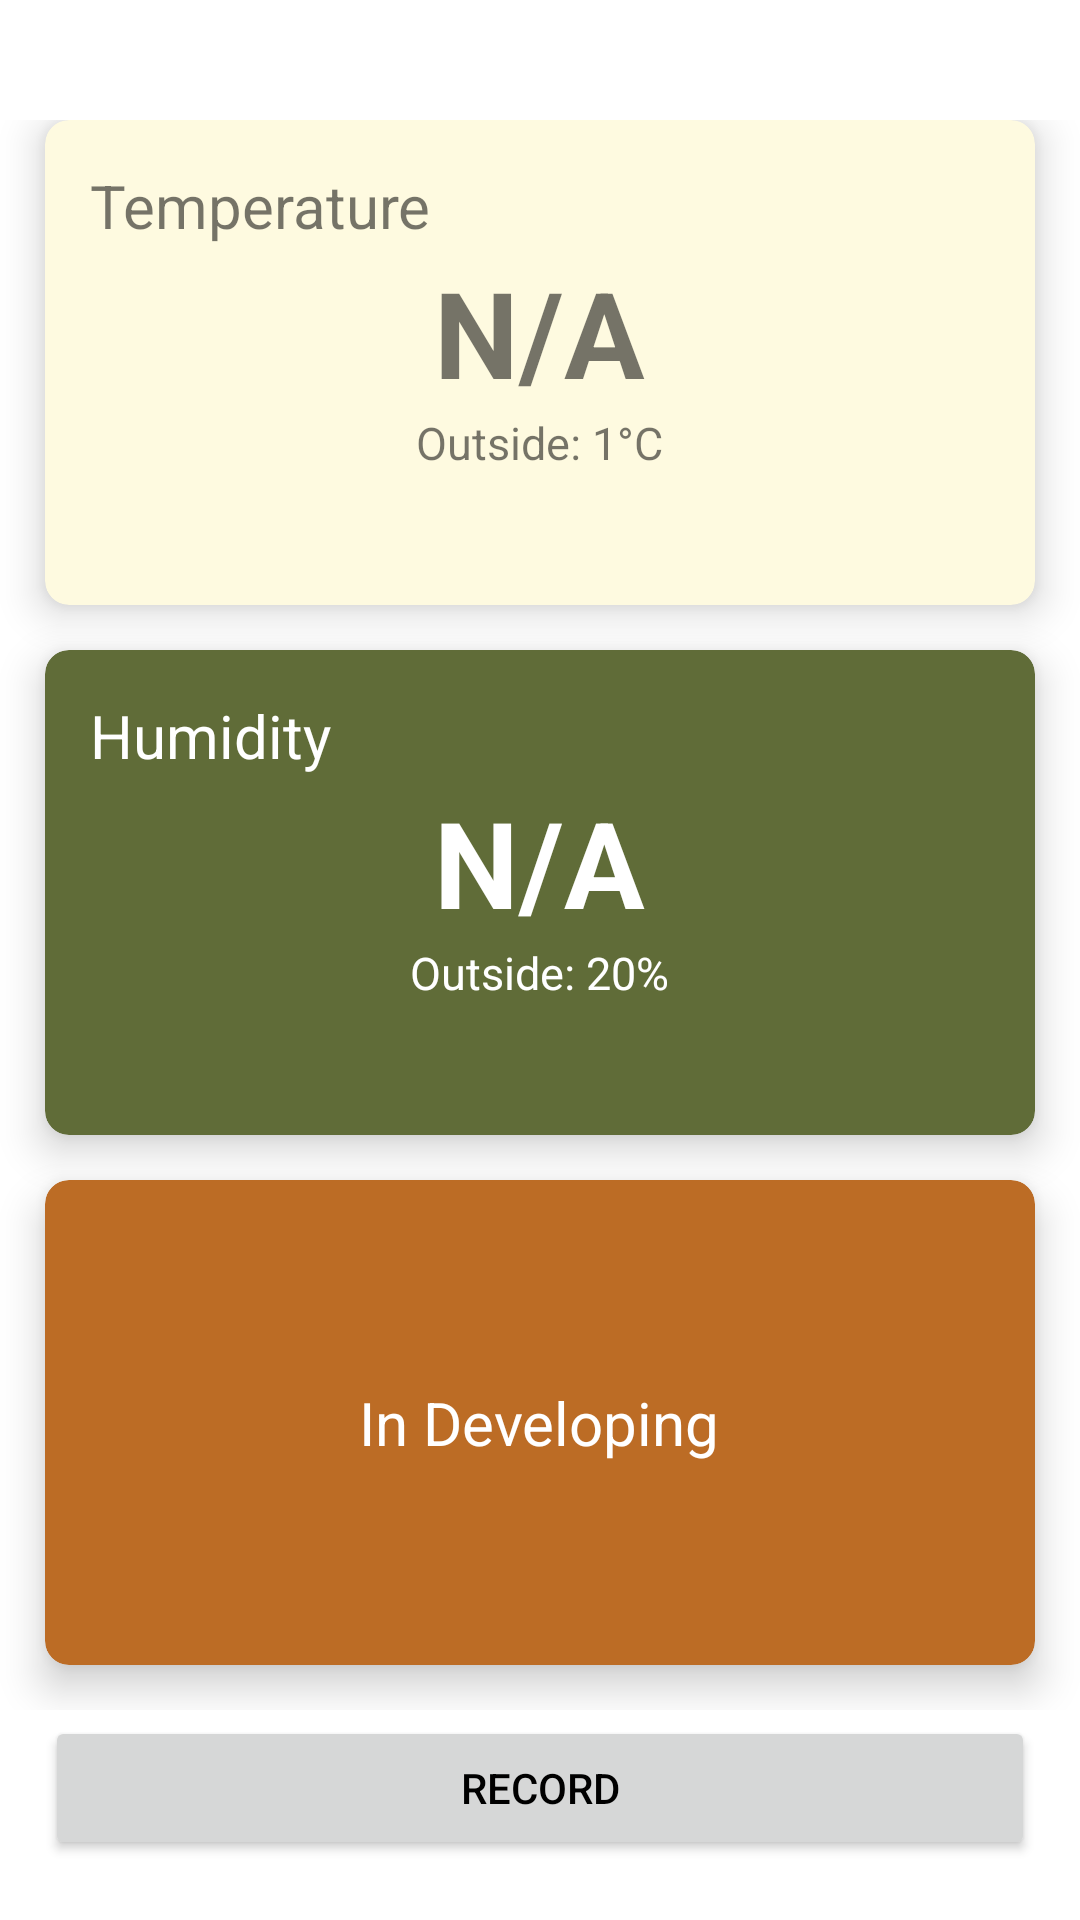

Reconstruct the res/layout file that produces this screen, plus the resources it refers to.
<!-- AndroidManifest.xml: application theme Theme.Menu -->
<!-- res/layout/activity_soil2.xml -->
<?xml version="1.0" encoding="utf-8"?>

<RelativeLayout xmlns:android="http://schemas.android.com/apk/res/android"
    xmlns:app="http://schemas.android.com/apk/res-auto"
    xmlns:tools="http://schemas.android.com/tools"
    android:layout_width="match_parent"
    android:layout_height="match_parent"
    tools:context=".soilActivity">

    <GridLayout
        android:id="@+id/grid_layout"
        android:layout_marginTop="40dp"
        android:layout_marginBottom="70dp"
        android:columnCount="1"
        android:rowCount="3"
        android:layout_width="match_parent"
        android:layout_height="match_parent"
        android:alignmentMode="alignMargins"
        android:columnOrderPreserved="false">


        <androidx.cardview.widget.CardView
            android:id="@+id/tempCard"
            android:layout_width="0dp"
            android:layout_height="0dp"
            android:layout_columnWeight="1"
            android:layout_rowWeight="1"
            android:layout_marginLeft="15dp"
            android:layout_marginRight="15dp"
            android:layout_marginBottom="15dp"
            app:cardElevation="8dp"
            app:cardCornerRadius="8dp"
            android:foreground="?android:attr/selectableItemBackground"
            android:clickable="true"
            android:focusable="true"
            app:cardBackgroundColor="@color/temp"
            >

            <TextView
                android:layout_width="wrap_content"
                android:layout_height="wrap_content"
                android:text="Temperature"
                android:padding="15dp"
                android:textSize="20dp"/>

            <LinearLayout
                android:layout_width="wrap_content"
                android:layout_height="wrap_content"
                android:layout_gravity="center_horizontal|center_vertical"
                android:layout_margin="16dp"
                android:orientation="vertical">


                <TextView
                    android:id="@+id/temperatureShow"
                    android:layout_width="wrap_content"
                    android:layout_height="wrap_content"
                    android:text="N/A"
                    android:textSize="40dp"
                    android:textStyle="bold"
                    android:textAlignment="center"
                    android:layout_gravity="center"
                    android:gravity="center_horizontal" />

                <TextView
                    android:id="@+id/temperatureOutsideShow"
                    android:layout_width="wrap_content"
                    android:layout_height="wrap_content"
                    android:text="Outside: 1°C"
                    android:textSize="15dp"
                    android:textAlignment="center"
                    android:layout_gravity="center"
                    android:gravity="center_horizontal" />


            </LinearLayout>


        </androidx.cardview.widget.CardView>
        <androidx.cardview.widget.CardView
            android:id="@+id/humiCard"
            android:layout_width="0dp"
            android:layout_height="0dp"
            android:layout_columnWeight="1"
            android:layout_rowWeight="1"
            android:layout_marginLeft="15dp"
            android:layout_marginRight="15dp"
            android:layout_marginBottom="15dp"
            app:cardElevation="8dp"
            app:cardCornerRadius="8dp"
            android:foreground="?android:attr/selectableItemBackground"
            android:clickable="true"
            android:focusable="true"
            app:cardBackgroundColor="@color/humi">

            <TextView
                android:layout_width="wrap_content"
                android:layout_height="wrap_content"
                android:text="Humidity"
                android:padding="15dp"
                android:textSize="20dp"
                android:textColor="@color/white"/>

            <LinearLayout
                android:layout_width="wrap_content"
                android:layout_height="wrap_content"
                android:layout_gravity="center_horizontal|center_vertical"
                android:layout_margin="16dp"
                android:orientation="vertical">


                <TextView
                    android:id="@+id/humidityShow"
                    android:layout_width="wrap_content"
                    android:layout_height="wrap_content"
                    android:text="N/A"
                    android:textSize="40dp"
                    android:textStyle="bold"
                    android:textAlignment="center"
                    android:layout_gravity="center"
                    android:gravity="center_horizontal"
                    android:textColor="@color/white"/>

                <TextView
                    android:id="@+id/humidityOutsideShow"
                    android:layout_width="wrap_content"
                    android:layout_height="wrap_content"
                    android:text="Outside: 20%"
                    android:textSize="15dp"
                    android:textAlignment="center"
                    android:layout_gravity="center"
                    android:gravity="center_horizontal"
                    android:textColor="@color/white"/>


            </LinearLayout>


        </androidx.cardview.widget.CardView>

        <androidx.cardview.widget.CardView
            android:layout_width="0dp"
            android:layout_height="0dp"
            android:layout_columnWeight="1"
            android:layout_rowWeight="1"
            android:layout_marginLeft="15dp"
            android:layout_marginRight="15dp"
            android:layout_marginBottom="15dp"
            app:cardElevation="8dp"
            app:cardCornerRadius="8dp"
            android:foreground="?android:attr/selectableItemBackground"
            android:clickable="true"
            android:focusable="true"
            app:cardBackgroundColor="@color/dev">


            <LinearLayout
                android:layout_width="wrap_content"
                android:layout_height="wrap_content"
                android:layout_gravity="center_horizontal|center_vertical"
                android:layout_margin="16dp"
                android:orientation="vertical">


                <TextView
                    android:layout_width="wrap_content"
                    android:layout_height="wrap_content"
                    android:text="In Developing"
                    android:textSize="20dp"
                    android:textColor="@color/white"
                    android:textAlignment="center"
                    android:layout_gravity="center"
                    android:gravity="center_horizontal" />
            </LinearLayout>

        </androidx.cardview.widget.CardView>

    </GridLayout>


    <Button
        android:id="@+id/recordButton"
        android:layout_width="match_parent"
        android:layout_height="wrap_content"
        android:layout_alignParentBottom="true"
        android:layout_marginRight="15dp"
        android:layout_marginLeft="15dp"
        android:layout_gravity="center_horizontal|center_vertical"
        android:layout_marginBottom="20dp"
        android:textColor="@color/black"
        android:text="Record" />


</RelativeLayout>
<!-- resources referenced by this layout -->
<resources>
  <color name="black">#FF000000</color>
  <color name="dev">#bc6c25</color>
  <color name="humi">#606c38</color>
  <color name="temp">#fefae0</color>
  <color name="white">#FFFFFFFF</color>
  <style name="Theme.Menu" parent="Theme.MaterialComponents.DayNight.DarkActionBar">
          
          <item name="colorPrimary">@color/pale</item>
          <item name="colorPrimaryVariant">@color/purple_700</item>
          <item name="colorOnPrimary">@color/white</item>
          
          <item name="colorSecondary">@color/teal_200</item>
          <item name="colorSecondaryVariant">@color/teal_700</item>
          <item name="colorOnSecondary">@color/black</item>
          
          <item name="android:statusBarColor" tools:targetApi="l">?attr/colorPrimaryVariant</item>
          
      </style>
  <color name="pale">#CCD5AE</color>
  <color name="purple_700">#FF3700B3</color>
  <color name="teal_200">#FF03DAC5</color>
  <color name="teal_700">#FF018786</color>
</resources>
